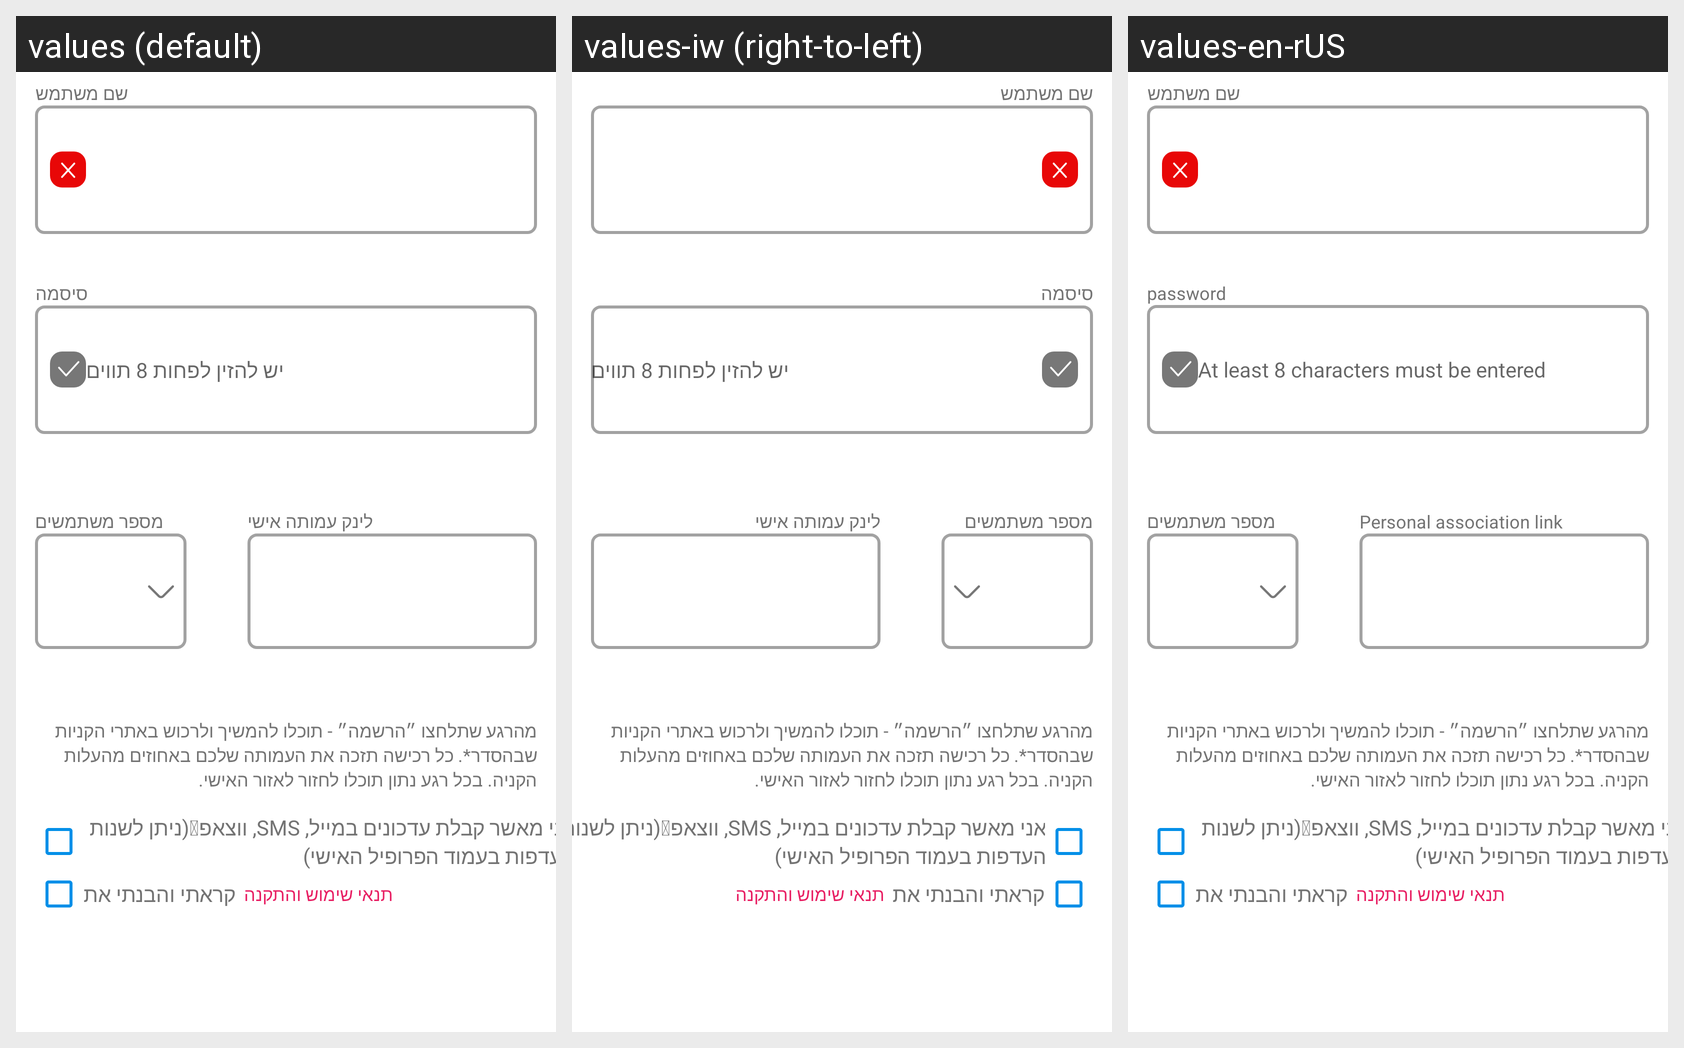

The Android screen above is rendered under several locales of the same app. Produce the string resources it draws, with the default and per-locale values.
Android screen res/layout/fragment_reg_fifth_associate.xml rendered under 3 locales, left to right: values (default), values-iw (right-to-left), values-en-rUS. Device: Nexus 5 (rendered at 1080×1920; each locale shown at half size, 540×960, under a caption strip naming it); theme Theme.Choobudo.
Strings drawn on this screen, with the default value and each locale's value (text and hints the layout hard-codes, and strings that could not be matched under every locale, appear in the picture but are not listed):

username
  values: שם משתמש
  values-iw: שם משתמש
  values-en-rUS: שם משתמש

password
  values: סיסמה
  values-iw: סיסמה
  values-en-rUS: password

passOrder
  values: יש להזין לפחות 8 תווים
  values-iw: יש להזין לפחות 8 תווים
  values-en-rUS: At least 8 characters must be entered

num_participants
  values: מספר משתמשים
  values-iw: מספר משתמשים
  values-en-rUS: מספר משתמשים

personal_link
  values: לינק עמותה אישי
  values-iw: לינק עמותה אישי
  values-en-rUS: Personal association link

descriptionAssociate
  values: מהרגע שתלחצו ״הרשמה״ - תוכלו להמשיך ולרכוש באתרי הקניות שבהסדר*. כל רכישה תזכה את העמותה שלכם באחוזים מהעלות הקניה. בכל רגע נתון תוכלו לחזור לאזור האישי.
  values-iw: מהרגע שתלחצו ״הרשמה״ - תוכלו להמשיך ולרכוש באתרי הקניות שבהסדר*. כל רכישה תזכה את העמותה שלכם באחוזים מהעלות הקניה. בכל רגע נתון תוכלו לחזור לאזור האישי.
  values-en-rUS: מהרגע שתלחצו ״הרשמה״ - תוכלו להמשיך ולרכוש באתרי הקניות שבהסדר*. כל רכישה תזכה את העמותה שלכם באחוזים מהעלות הקניה. בכל רגע נתון תוכלו לחזור לאזור האישי.

i_confirm
  values: אני מאשר קבלת עדכונים במייל, SMS, ווצאפ (ניתן לשנות העדפות בעמוד הפרופיל האישי)
  values-iw: אני מאשר קבלת עדכונים במייל, SMS, ווצאפ (ניתן לשנות העדפות בעמוד הפרופיל האישי)
  values-en-rUS: אני מאשר קבלת עדכונים במייל, SMS, ווצאפ (ניתן לשנות העדפות בעמוד הפרופיל האישי)

i_red
  values: קראתי והבנתי את
  values-iw: קראתי והבנתי את
  values-en-rUS: קראתי והבנתי את

term_of_use
  values: תנאי שימוש והתקנה
  values-iw: תנאי שימוש והתקנה
  values-en-rUS: תנאי שימוש והתקנה
